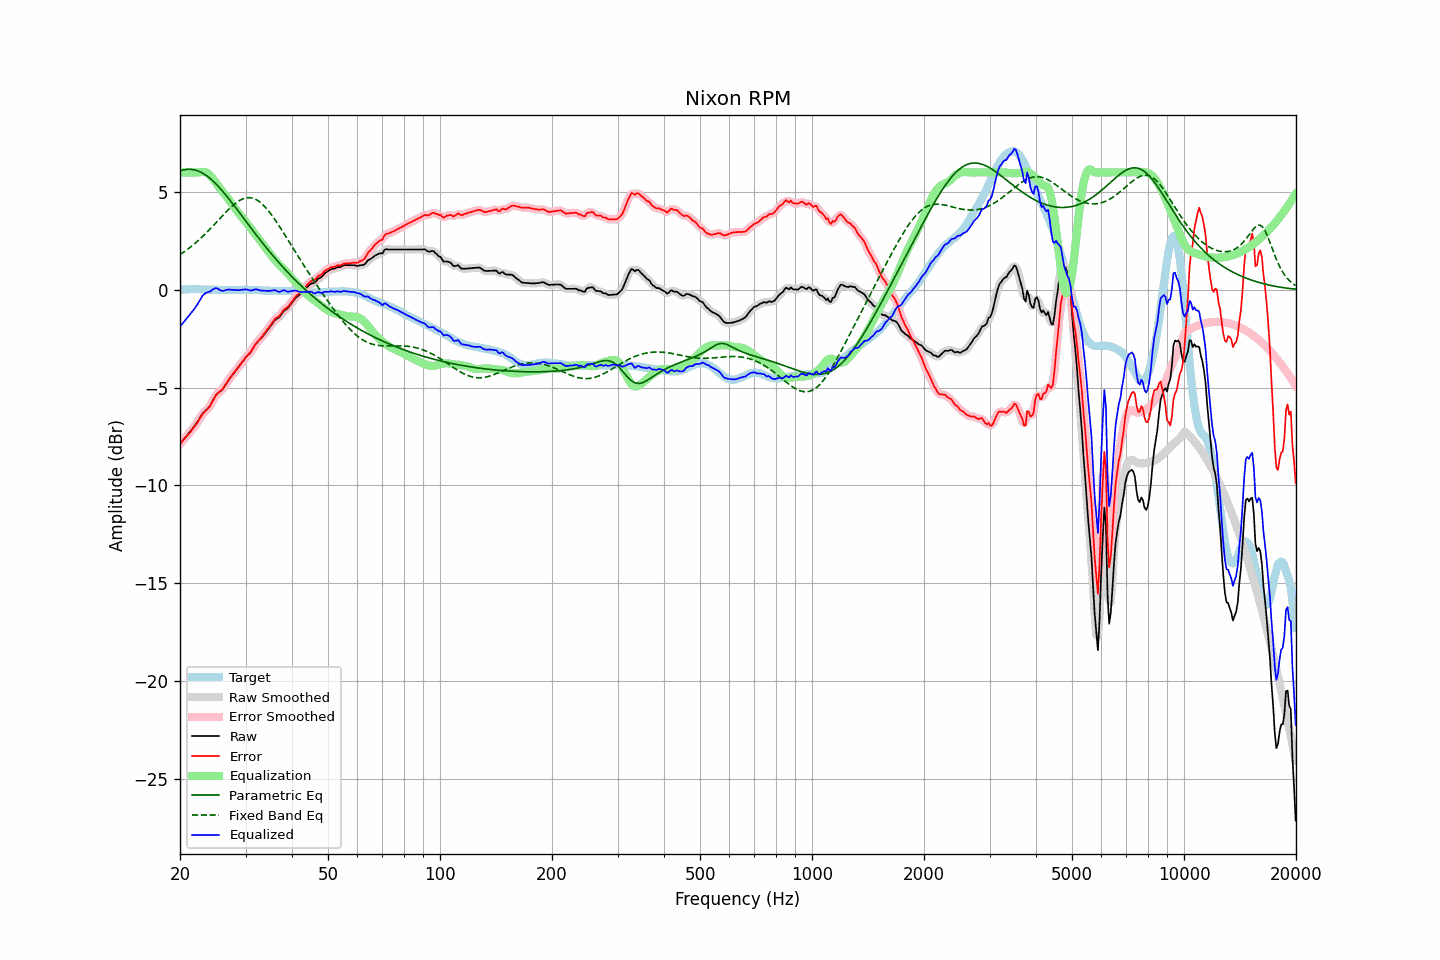

The file beside this chart, header and first rows:
frequency, raw, error, smoothed, error_smoothed, equalization, parametric_eq, fixed_band_eq, equalized_raw, equalized_smoothed, target
20.00, -7.88, -7.87, -7.88, -7.87, 6.00, 6.08, 1.80, -1.88, -1.88, -0.01
20.20, -7.78, -7.78, -7.78, -7.78, 6.00, 6.11, 1.86, -1.78, -1.78, 0.00
20.40, -7.68, -7.69, -7.68, -7.69, 6.00, 6.13, 1.91, -1.68, -1.68, 0.01
20.61, -7.58, -7.59, -7.58, -7.60, 6.00, 6.14, 1.97, -1.58, -1.58, 0.01
20.81, -7.48, -7.50, -7.48, -7.50, 6.00, 6.16, 2.03, -1.48, -1.48, 0.02
21.02, -7.38, -7.40, -7.38, -7.40, 6.00, 6.16, 2.09, -1.38, -1.38, 0.02
21.23, -7.28, -7.31, -7.28, -7.31, 6.00, 6.16, 2.15, -1.28, -1.28, 0.03
21.44, -7.17, -7.20, -7.17, -7.20, 6.00, 6.16, 2.22, -1.17, -1.17, 0.03
21.66, -7.07, -7.10, -7.07, -7.10, 6.00, 6.15, 2.28, -1.07, -1.07, 0.03
21.87, -6.96, -6.99, -6.96, -6.99, 6.00, 6.13, 2.35, -0.96, -0.96, 0.03
22.09, -6.85, -6.89, -6.85, -6.88, 6.00, 6.11, 2.42, -0.85, -0.85, 0.04
22.31, -6.72, -6.76, -6.72, -6.76, 6.00, 6.08, 2.49, -0.72, -0.72, 0.04
22.54, -6.59, -6.62, -6.59, -6.62, 6.01, 6.05, 2.57, -0.58, -0.58, 0.03
22.76, -6.46, -6.48, -6.46, -6.48, 6.02, 6.01, 2.64, -0.44, -0.44, 0.02
22.99, -6.33, -6.35, -6.35, -6.36, 6.03, 5.96, 2.72, -0.30, -0.32, 0.02
23.22, -6.25, -6.27, -6.25, -6.26, 6.03, 5.92, 2.80, -0.23, -0.22, 0.02
23.45, -6.17, -6.18, -6.17, -6.18, 6.00, 5.86, 2.88, -0.17, -0.17, 0.01
23.69, -6.09, -6.10, -6.10, -6.10, 5.96, 5.80, 2.96, -0.13, -0.13, 0.01
23.92, -6.01, -6.02, -6.00, -6.01, 5.90, 5.74, 3.05, -0.11, -0.10, 0.01
24.16, -5.89, -5.90, -5.88, -5.89, 5.82, 5.67, 3.13, -0.07, -0.06, 0.01
24.40, -5.73, -5.74, -5.73, -5.74, 5.73, 5.60, 3.22, -0.00, -0.01, 0.01
24.65, -5.58, -5.59, -5.58, -5.58, 5.62, 5.52, 3.30, 0.04, 0.05, 0.01
24.89, -5.43, -5.43, -5.44, -5.44, 5.51, 5.44, 3.39, 0.09, 0.08, 0.01
25.14, -5.32, -5.33, -5.33, -5.33, 5.40, 5.36, 3.48, 0.08, 0.07, 0.01
25.39, -5.26, -5.25, -5.25, -5.25, 5.28, 5.27, 3.57, 0.02, 0.03, -0.01
25.65, -5.19, -5.19, -5.19, -5.19, 5.17, 5.18, 3.66, -0.02, -0.02, -0.01
25.91, -5.12, -5.12, -5.11, -5.11, 5.07, 5.09, 3.75, -0.05, -0.05, -0.01
26.16, -5.02, -5.01, -5.01, -5.01, 4.97, 4.99, 3.84, -0.05, -0.05, -0.01
26.43, -4.89, -4.89, -4.89, -4.89, 4.87, 4.89, 3.92, -0.03, -0.03, -0.01
26.69, -4.76, -4.75, -4.76, -4.76, 4.76, 4.79, 4.01, -0.00, -0.00, -0.01
26.96, -4.63, -4.62, -4.64, -4.63, 4.65, 4.69, 4.09, 0.01, 0.01, -0.01
27.23, -4.52, -4.51, -4.52, -4.51, 4.53, 4.59, 4.17, 0.01, 0.01, -0.01
27.50, -4.41, -4.40, -4.41, -4.40, 4.41, 4.48, 4.25, 0.00, 0.00, -0.01
27.77, -4.31, -4.30, -4.31, -4.30, 4.30, 4.38, 4.32, -0.01, -0.01, -0.01
28.05, -4.20, -4.19, -4.20, -4.19, 4.19, 4.27, 4.39, -0.01, -0.01, -0.01
28.33, -4.10, -4.09, -4.10, -4.09, 4.08, 4.16, 4.45, -0.02, -0.02, -0.01
28.62, -3.99, -3.98, -3.99, -3.98, 3.97, 4.05, 4.51, -0.02, -0.02, -0.01
28.90, -3.89, -3.89, -3.88, -3.88, 3.87, 3.94, 4.56, -0.02, -0.01, -0.00
29.19, -3.77, -3.77, -3.77, -3.77, 3.77, 3.83, 4.61, -0.00, -0.01, -0.00
29.48, -3.66, -3.65, -3.66, -3.66, 3.67, 3.72, 4.64, 0.01, 0.01, -0.01
29.78, -3.55, -3.55, -3.55, -3.55, 3.57, 3.61, 4.67, 0.01, 0.02, 0.00
30.08, -3.44, -3.44, -3.45, -3.45, 3.46, 3.50, 4.69, 0.02, 0.02, 0.00
30.38, -3.35, -3.35, -3.36, -3.36, 3.36, 3.39, 4.71, 0.01, -0.00, 0.00
30.68, -3.27, -3.27, -3.27, -3.27, 3.25, 3.28, 4.71, -0.02, -0.02, -0.00
30.99, -3.18, -3.18, -3.17, -3.17, 3.14, 3.18, 4.70, -0.04, -0.03, -0.00
31.30, -3.05, -3.05, -3.05, -3.05, 3.03, 3.07, 4.69, -0.02, -0.02, -0.00
31.61, -2.92, -2.92, -2.92, -2.92, 2.92, 2.96, 4.66, 0.00, 0.00, -0.00
31.93, -2.78, -2.78, -2.80, -2.79, 2.81, 2.85, 4.63, 0.03, 0.02, -0.00
32.24, -2.69, -2.67, -2.69, -2.68, 2.70, 2.74, 4.58, 0.01, 0.01, -0.02
32.57, -2.60, -2.58, -2.60, -2.58, 2.59, 2.64, 4.53, -0.01, -0.01, -0.02
32.89, -2.52, -2.50, -2.51, -2.49, 2.49, 2.53, 4.47, -0.03, -0.03, -0.02
33.22, -2.42, -2.39, -2.42, -2.39, 2.38, 2.43, 4.39, -0.04, -0.04, -0.03
33.55, -2.32, -2.29, -2.32, -2.29, 2.27, 2.33, 4.32, -0.04, -0.05, -0.03
33.89, -2.22, -2.18, -2.22, -2.18, 2.17, 2.22, 4.23, -0.05, -0.05, -0.04
34.23, -2.11, -2.07, -2.11, -2.07, 2.06, 2.12, 4.14, -0.05, -0.06, -0.05
34.57, -2.00, -1.95, -2.00, -1.95, 1.95, 2.02, 4.04, -0.06, -0.06, -0.05
34.92, -1.89, -1.84, -1.89, -1.84, 1.84, 1.92, 3.94, -0.05, -0.05, -0.05
35.27, -1.77, -1.72, -1.77, -1.72, 1.73, 1.82, 3.83, -0.04, -0.04, -0.05
35.62, -1.66, -1.61, -1.66, -1.61, 1.63, 1.73, 3.71, -0.03, -0.03, -0.05
35.97, -1.55, -1.49, -1.56, -1.51, 1.53, 1.63, 3.59, -0.02, -0.03, -0.06
... 635 more rows
